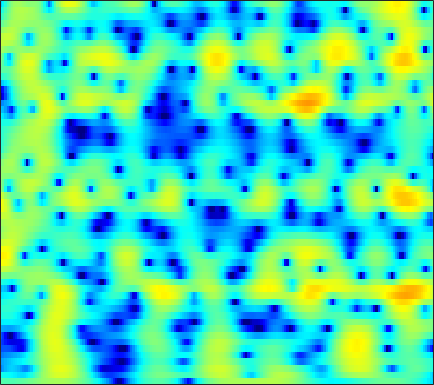

The file beside this chart, header and first rows:
-2.0346, -2.1439, -2.2496, -2.3107, -2.3257, -2.3042, -2.2356, -2.155, -2.0087, -1.8214, -1.5972, -1.4099, -1.137, -0.84698, -0.62186, -0.3177, -0.016233, 0.20466, 0.4898, 0.76278, 1.0175, 1.1908, 1.393, 1.5578
-5.08, -5.236, -5.435, -5.65, -5.841, -6.145, -6.505, -6.8, -7.178, -7.447, -7.466, -7.238, -6.58, -5.59, -4.719, -3.494, -2.287, -1.429, -0.3719, 0.5718, 1.397, 1.939, 2.558, 3.063
-11.68, -10.45, -9.296, -8.568, -8.245, -8.086, -8.223, -8.517, -9.168, -10.08, -11.09, -11.65, -11.5, -10.05, -8.464, -6.242, -4.194, -2.828, -1.233, 0.1267, 1.274, 2.008, 2.833, 3.493
-10.34, -9.94, -9.403, -8.884, -8.513, -8.056, -7.637, -7.342, -6.954, -6.538, -6.06, -5.644, -5.001, -4.255, -3.634, -2.736, -1.794, -1.081, -0.1499, 0.7295, 1.532, 2.072, 2.698, 3.208
-12.19, -11.84, -11.4, -11.01, -10.75, -10.41, -10.06, -9.753, -9.264, -8.632, -7.828, -7.118, -6.057, -4.912, -4.029, -2.85, -1.705, -0.8848, 0.1406, 1.073, 1.896, 2.436, 3.043, 3.517
-14.13, -13.9, -13.82, -13.99, -14.28, -14.92, -15.83, -16.73, -18.16, -19.11, -17.86, -15.57, -12.18, -9.133, -7.137, -4.821, -2.843, -1.552, -0.05845, 1.2, 2.242, 2.891, 3.583, 4.084
-14.75, -15.55, -16.75, -17.95, -18.66, -19.11, -19.02, -18.82, -18.54, -18.15, -16.98, -15.24, -12.29, -9.296, -7.237, -4.801, -2.705, -1.335, 0.2421, 1.555, 2.621, 3.265, 3.927, 4.37
-13.87, -15.32, -17.93, -21.3, -23.66, -22.62, -18.89, -16.56, -14.11, -12.1, -10.27, -8.962, -7.248, -5.555, -4.315, -2.728, -1.251, -0.2322, 0.9925, 2.053, 2.931, 3.464, 4, 4.329
-9.864, -10.06, -10.24, -10.31, -10.34, -10.22, -9.823, -9.373, -8.678, -7.9, -7.011, -6.285, -5.267, -4.2, -3.368, -2.224, -1.066, -0.2154, 0.8561, 1.82, 2.65, 3.166, 3.702, 4.045
-6.74, -6.548, -6.386, -6.324, -6.33, -6.392, -6.531, -6.69, -6.934, -7.209, -7.461, -7.576, -7.48, -6.906, -6.138, -4.768, -3.21, -2.037, -0.5582, 0.7557, 1.872, 2.575, 3.329, 3.866
-4.684, -4.467, -4.376, -4.463, -4.55, -4.76, -5.212, -5.723, -6.663, -8.068, -10.29, -12.88, -19.23, -31.34, -17.44, -10.64, -6.643, -4.456, -2.17, -0.3703, 1.073, 1.963, 2.923, 3.653
-4.252, -4.038, -3.85, -3.774, -3.776, -3.894, -4.15, -4.44, -4.951, -5.614, -6.367, -6.895, -7.392, -7.372, -6.897, -5.796, -4.429, -3.361, -1.988, -0.7106, 0.4579, 1.255, 2.194, 2.974
-4.909, -4.725, -4.38, -4.005, -3.854, -3.744, -3.606, -3.504, -3.429, -3.364, -3.29, -3.282, -3.347, -3.398, -3.392, -3.337, -3.235, -3.085, -2.692, -1.988, -1.009, -0.1585, 1.014, 2.114
-7.133, -6.676, -6.324, -6.127, -6.041, -5.728, -5.024, -4.352, -3.394, -2.519, -1.855, -1.542, -1.376, -1.546, -1.961, -2.987, -4.737, -6.708, -10.26, -11.19, -6.796, -3.722, -0.6426, 1.558
-9.145, -8.389, -8.915, -11.27, -14.18, -21.2, -15.63, -10.48, -6.215, -3.512, -1.836, -1.014, -0.2745, -0.02957, -0.2022, -0.7896, -1.714, -2.58, -3.595, -3.603, -2.312, -0.9578, 0.8112, 2.27
-4.428, -4.651, -4.969, -5.548, -6.131, -6.485, -5.799, -4.862, -3.433, -2.1, -0.9732, -0.2777, 0.3633, 0.7385, 0.9169, 1.008, 0.9892, 0.9516, 0.9563, 1.061, 1.273, 1.482, 1.797, 2.081
-0.001284, -0.1747, -0.3294, -0.4773, -0.6514, -0.688, -0.64, -0.5609, -0.3346, -0.09691, 0.182, 0.4164, 0.6387, 0.8195, 0.9598, 1.1, 1.156, 1.18, 1.18, 1.129, 1.025, 0.91, 0.6778, 0.3525
3.057, 2.998, 2.786, 2.51, 2.273, 1.904, 1.404, 1.025, 0.5602, 0.1594, -0.1465, -0.2983, -0.3432, -0.2339, -0.1244, 0.01735, 0.1474, 0.2073, 0.1934, 0.05255, -0.2013, -0.4974, -1.058, -1.84
5.464, 5.454, 5.203, 4.723, 4.228, 3.269, 2.075, 0.9875, -0.7513, -2.596, -4.188, -4.787, -4.5, -3.593, -2.925, -2.203, -1.7, -1.495, -1.402, -1.446, -1.654, -1.918, -2.451, -3.324
6.362, 6.371, 6.172, 5.646, 5.01, 3.857, 2.284, 0.6592, -2.266, -6.512, -13.17, -16.66, -10.73, -7.243, -5.853, -4.911, -4.768, -4.973, -5.344, -5.524, -5.354, -5.046, -4.626, -4.402
5.191, 5.329, 5.333, 5.073, 4.703, 3.996, 2.957, 2.049, 0.6591, -0.8051, -2.117, -2.896, -3.571, -4.177, -4.716, -5.828, -7.751, -10, -15.2, -25.7, -15.97, -11.47, -8.039, -5.999
3.048, 3.458, 3.774, 3.893, 3.855, 3.595, 3.159, 2.766, 2.115, 1.373, 0.6068, 0.01762, -0.8474, -1.748, -2.508, -3.709, -5.064, -6.167, -7.517, -8.199, -7.892, -7.155, -5.957, -4.895
1.097, 1.73, 2.338, 2.713, 2.863, 2.896, 2.815, 2.636, 2.323, 1.92, 1.443, 1.046, 0.4587, -0.1591, -0.6642, -1.345, -2.024, -2.505, -3.039, -3.432, -3.632, -3.677, -3.636, -3.498
0.5165, 1.11, 1.727, 2.125, 2.295, 2.429, 2.418, 2.344, 2.184, 1.966, 1.68, 1.438, 1.104, 0.6999, 0.3946, -0.03796, -0.4958, -0.8355, -1.296, -1.744, -2.181, -2.506, -2.938, -3.352
1.415, 1.776, 2.079, 2.23, 2.249, 2.209, 2.053, 1.96, 1.804, 1.666, 1.534, 1.438, 1.296, 1.109, 0.9511, 0.6744, 0.3396, 0.05184, -0.4047, -0.927, -1.552, -2.086, -2.923, -3.945
3.216, 3.23, 3.028, 2.64, 2.269, 1.63, 1.036, 0.6676, 0.3624, 0.3232, 0.5231, 0.7263, 0.9547, 1.145, 1.169, 1.089, 0.8905, 0.6477, 0.251, -0.2476, -0.8628, -1.42, -2.338, -3.613
5.097, 4.681, 3.893, 2.725, 1.563, -0.3797, -2.808, -4.839, -6.141, -4.834, -2.693, -1.345, -0.04977, 0.6742, 0.9075, 0.904, 0.5897, 0.2462, -0.245, -0.6663, -0.9201, -1.072, -1.265, -1.558
5.426, 4.716, 3.585, 2.146, 0.8382, -1.349, -4.285, -6.834, -8.831, -6.498, -3.436, -1.846, -0.4148, 0.1166, 0.1029, -0.561, -1.946, -3.418, -5.76, -7.069, -5.973, -4.42, -2.61, -1.269
3.743, 2.692, 1.273, 0.05584, -0.5997, -1.242, -1.321, -1.35, -1.033, -0.4703, 0.2125, 0.6631, 1.026, 0.9609, 0.6117, -0.4566, -2.225, -4.226, -7.695, -10.23, -7.909, -5.574, -3.113, -1.544
0.8935, -1.252, -5.314, -9.948, -9.832, -5.847, -2.76, -1.221, 0.3357, 1.436, 2.156, 2.569, 2.804, 2.85, 2.646, 2.191, 1.498, 0.9175, 0.1523, -0.4305, -0.7546, -0.8561, -1.002, -1.235
0.2821, -1.105, -3.343, -4.983, -5.01, -3.531, -1.701, -0.5226, 0.7438, 1.623, 2.266, 2.582, 2.883, 3.018, 3.036, 2.963, 2.75, 2.527, 2.119, 1.607, 0.9104, 0.2529, -0.9892, -2.745
0.7799, 0.5464, 0.2394, 0.03313, -0.02768, 0.1118, 0.265, 0.4627, 0.6099, 0.6944, 0.7467, 0.7624, 0.8766, 1.034, 1.241, 1.499, 1.733, 1.813, 1.792, 1.557, 1.088, 0.5377, -0.4495, -1.783
0.7842, 1.037, 1.315, 1.429, 1.423, 1.303, 0.9762, 0.6204, -0.1437, -1.134, -2.359, -3.217, -3.806, -3.321, -2.388, -1.008, 0.2312, 0.9365, 1.582, 1.872, 1.865, 1.669, 1.225, 0.5732
-0.02309, 0.6378, 1.299, 1.694, 1.83, 1.725, 1.332, 0.7275, -0.4798, -2.425, -5.611, -9.58, -21.88, -11.89, -6.661, -2.772, -0.3859, 0.8262, 1.9, 2.505, 2.73, 2.691, 2.404, 1.882
-2.279, -1.206, -0.1472, 0.6079, 0.9703, 1.196, 1.125, 0.8938, 0.3286, -0.4815, -1.431, -2.059, -2.455, -2.063, -1.371, -0.2176, 0.8416, 1.496, 2.116, 2.459, 2.517, 2.388, 1.977, 1.325
-4.062, -2.943, -1.7, -0.7545, -0.2193, 0.3184, 0.6319, 0.7782, 0.8343, 0.8075, 0.7583, 0.7443, 0.8015, 0.9893, 1.177, 1.49, 1.781, 1.95, 2.069, 2.024, 1.797, 1.494, 0.908, 0.1003
-4.362, -3.458, -2.405, -1.516, -0.9471, -0.3086, 0.2168, 0.5276, 0.8807, 1.162, 1.4, 1.556, 1.75, 1.917, 2.037, 2.148, 2.209, 2.192, 2.077, 1.822, 1.411, 0.9875, 0.2687, -0.649
-4.176, -3.509, -2.705, -1.965, -1.45, -0.8406, -0.2595, 0.1213, 0.6065, 1.037, 1.416, 1.671, 1.965, 2.196, 2.337, 2.452, 2.483, 2.441, 2.275, 1.977, 1.515, 1.052, 0.2638, -0.7302
-4.219, -3.808, -3.252, -2.722, -2.315, -1.752, -1.18, -0.7147, -0.1204, 0.455, 0.9858, 1.344, 1.765, 2.128, 2.337, 2.568, 2.7, 2.737, 2.679, 2.478, 2.107, 1.702, 0.9617, -0.01946
-4.893, -4.835, -4.753, -4.65, -4.475, -3.978, -3.308, -2.596, -1.693, -0.7984, -0.01416, 0.4747, 1.026, 1.503, 1.802, 2.206, 2.572, 2.818, 3.061, 3.157, 3.067, 2.861, 2.353, 1.576
-6.552, -7.016, -8.108, -9.532, -10.55, -10.49, -8.579, -6.616, -4.399, -2.725, -1.637, -1.127, -0.7989, -0.6383, -0.4409, 0.06484, 0.9538, 1.72, 2.708, 3.47, 3.93, 4.055, 3.936, 3.502
-8.646, -9.06, -10.4, -12.83, -15.71, -17.08, -11.94, -8.521, -5.285, -3.452, -2.604, -2.617, -3.64, -6.18, -8.999, -9.471, -4.424, -1.383, 1.439, 3.251, 4.321, 4.729, 4.867, 4.592
-11.76, -11.24, -10.21, -9.21, -8.456, -7.107, -5.473, -4.29, -2.711, -1.619, -1.056, -1.103, -1.753, -2.93, -3.872, -3.652, -1.475, 0.3657, 2.376, 3.762, 4.545, 4.794, 4.669, 4.076
-21.01, -18.48, -14.19, -10.55, -8.357, -5.969, -3.884, -2.721, -1.327, -0.2186, 0.5373, 0.9285, 1.256, 1.476, 1.686, 2.039, 2.541, 2.966, 3.465, 3.792, 3.848, 3.674, 3.103, 2.099
-18.51, -16.98, -13.11, -9.661, -7.541, -5.222, -3.301, -2.071, -0.7633, 0.3069, 1.134, 1.64, 2.142, 2.48, 2.689, 2.889, 2.986, 3.007, 2.949, 2.755, 2.414, 2.027, 1.36, 0.4822
-8.723, -8.069, -6.935, -5.558, -4.446, -3.056, -1.774, -0.8254, 0.2094, 1.08, 1.795, 2.201, 2.603, 2.838, 2.881, 2.825, 2.624, 2.376, 1.944, 1.41, 0.808, 0.33, -0.3008, -0.9218
-4.005, -3.7, -3.188, -2.53, -1.944, -1.054, -0.1565, 0.5069, 1.373, 2.107, 2.689, 3.001, 3.254, 3.308, 3.189, 2.821, 2.234, 1.644, 0.6697, -0.4416, -1.585, -2.334, -3.128, -3.583
-1.471, -1.681, -1.816, -1.714, -1.426, -0.6815, 0.3101, 1.059, 2.08, 2.941, 3.582, 3.923, 4.128, 4.048, 3.818, 3.207, 2.209, 1.189, -0.6118, -3.02, -6.102, -8.54, -10.45, -9.496
-0.695, -2.063, -4.274, -6.328, -6.455, -4.267, -1.52, 0.1268, 1.925, 3.208, 4.075, 4.511, 4.789, 4.738, 4.519, 3.924, 2.93, 1.887, 0.0174, -2.606, -6.268, -9.61, -12.39, -10.33
0.002868, -1.691, -4.796, -8.6, -9.199, -5.654, -2.26, -0.4849, 1.211, 2.355, 3.071, 3.4, 3.636, 3.689, 3.585, 3.312, 2.842, 2.315, 1.404, 0.3006, -0.8967, -1.745, -2.65, -3.232
1.786, 1.21, 0.4032, -0.1613, -0.3221, -0.1998, 0.1769, 0.4905, 0.7166, 0.7421, 0.5809, 0.3853, 0.2054, 0.2395, 0.3913, 0.6973, 0.99, 1.135, 1.148, 0.9777, 0.661, 0.3287, -0.1561, -0.6902
2.974, 2.9, 2.744, 2.541, 2.369, 2.074, 1.643, 1.216, 0.3585, -0.9579, -2.837, -4.616, -6.955, -7.193, -5.582, -3.176, -1.313, -0.295, 0.6127, 1.091, 1.235, 1.165, 0.8765, 0.3862
2.686, 2.939, 3.168, 3.222, 3.148, 2.893, 2.394, 1.792, 0.686, -0.943, -3.321, -5.761, -9.698, -10.11, -7.29, -3.937, -1.647, -0.4587, 0.609, 1.21, 1.428, 1.392, 1.068, 0.4575
0.6882, 1.26, 1.835, 2.224, 2.382, 2.417, 2.252, 1.985, 1.429, 0.6951, -0.1421, -0.7462, -1.334, -1.486, -1.267, -0.723, -0.0935, 0.3142, 0.7073, 0.9054, 0.8893, 0.7264, 0.3113, -0.3477
-1.8, -0.954, -0.026, 0.7193, 1.152, 1.548, 1.763, 1.836, 1.786, 1.622, 1.394, 1.214, 1.002, 0.8517, 0.7697, 0.7131, 0.6659, 0.6063, 0.4717, 0.2568, -0.03, -0.3009, -0.7043, -1.178
-3.929, -2.824, -1.502, -0.4158, 0.2581, 0.9796, 1.495, 1.757, 1.987, 2.074, 2.052, 1.982, 1.838, 1.651, 1.467, 1.168, 0.7794, 0.4291, -0.1279, -0.777, -1.447, -1.883, -2.287, -2.424
-5.496, -4.134, -2.496, -1.095, -0.2007, 0.7776, 1.498, 1.853, 2.158, 2.284, 2.269, 2.194, 2.034, 1.814, 1.621, 1.251, 0.7102, 0.1378, -0.9141, -2.378, -4.303, -5.872, -7.285, -6.537
-7.89, -6.242, -4.051, -2.112, -0.9089, 0.3116, 1.119, 1.47, 1.592, 1.424, 1.072, 0.7796, 0.4792, 0.3607, 0.3763, 0.4121, 0.2857, -0.03551, -0.9044, -2.452, -5.032, -8.002, -12.69, -9.45
